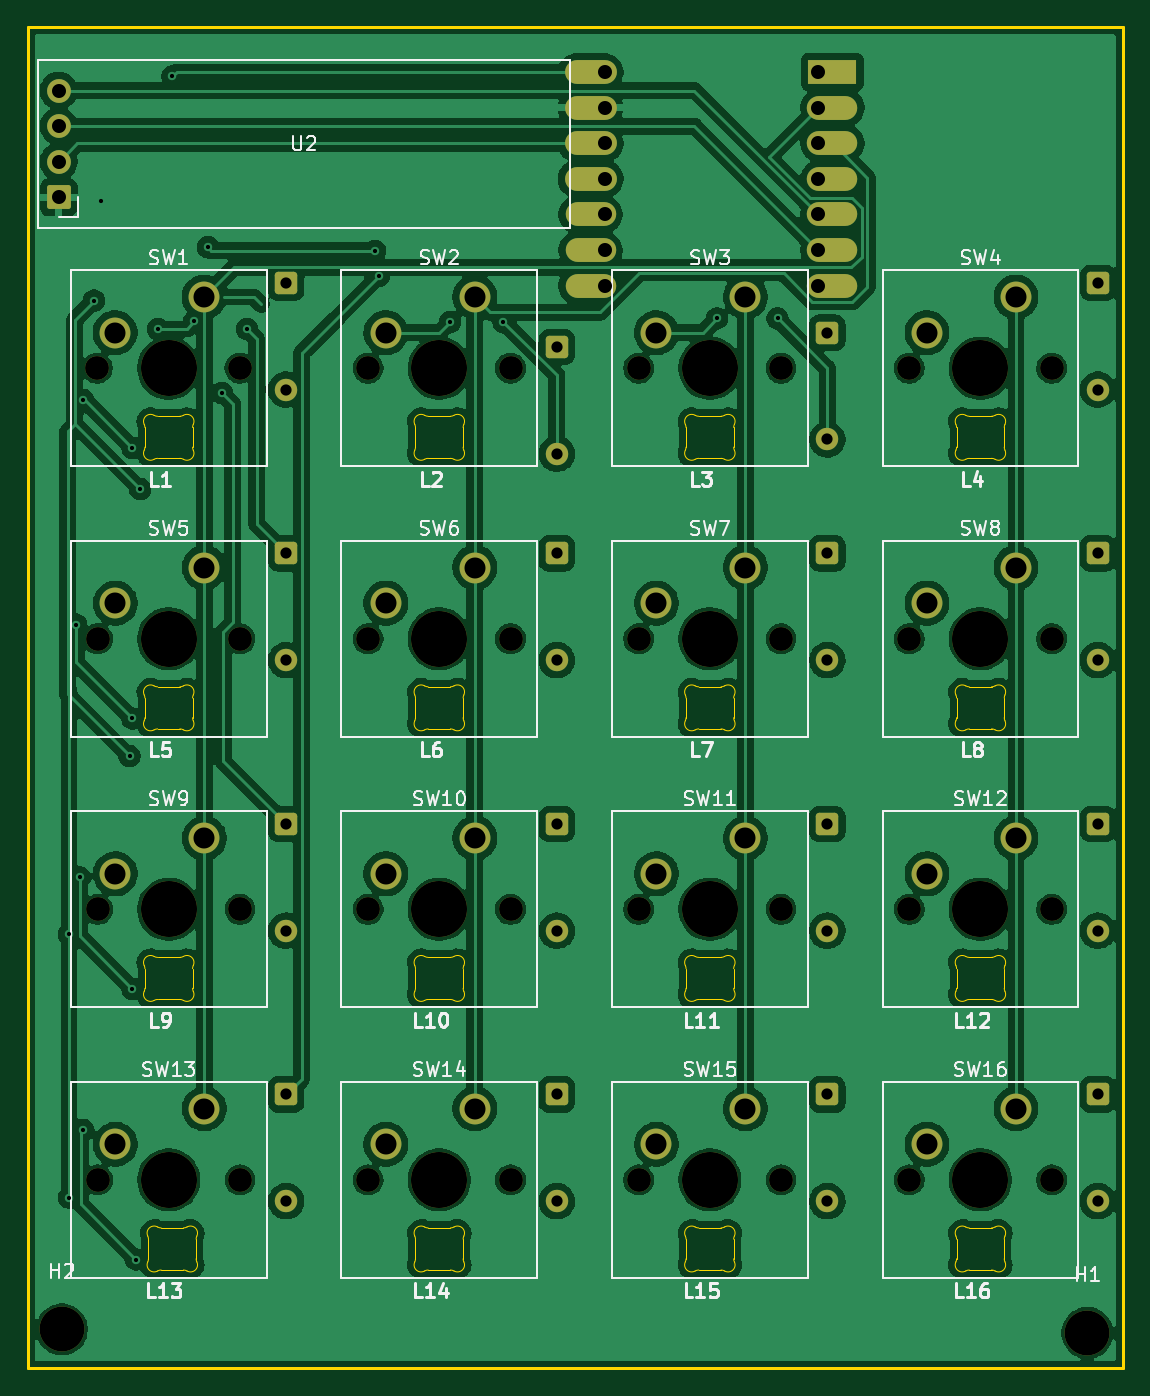
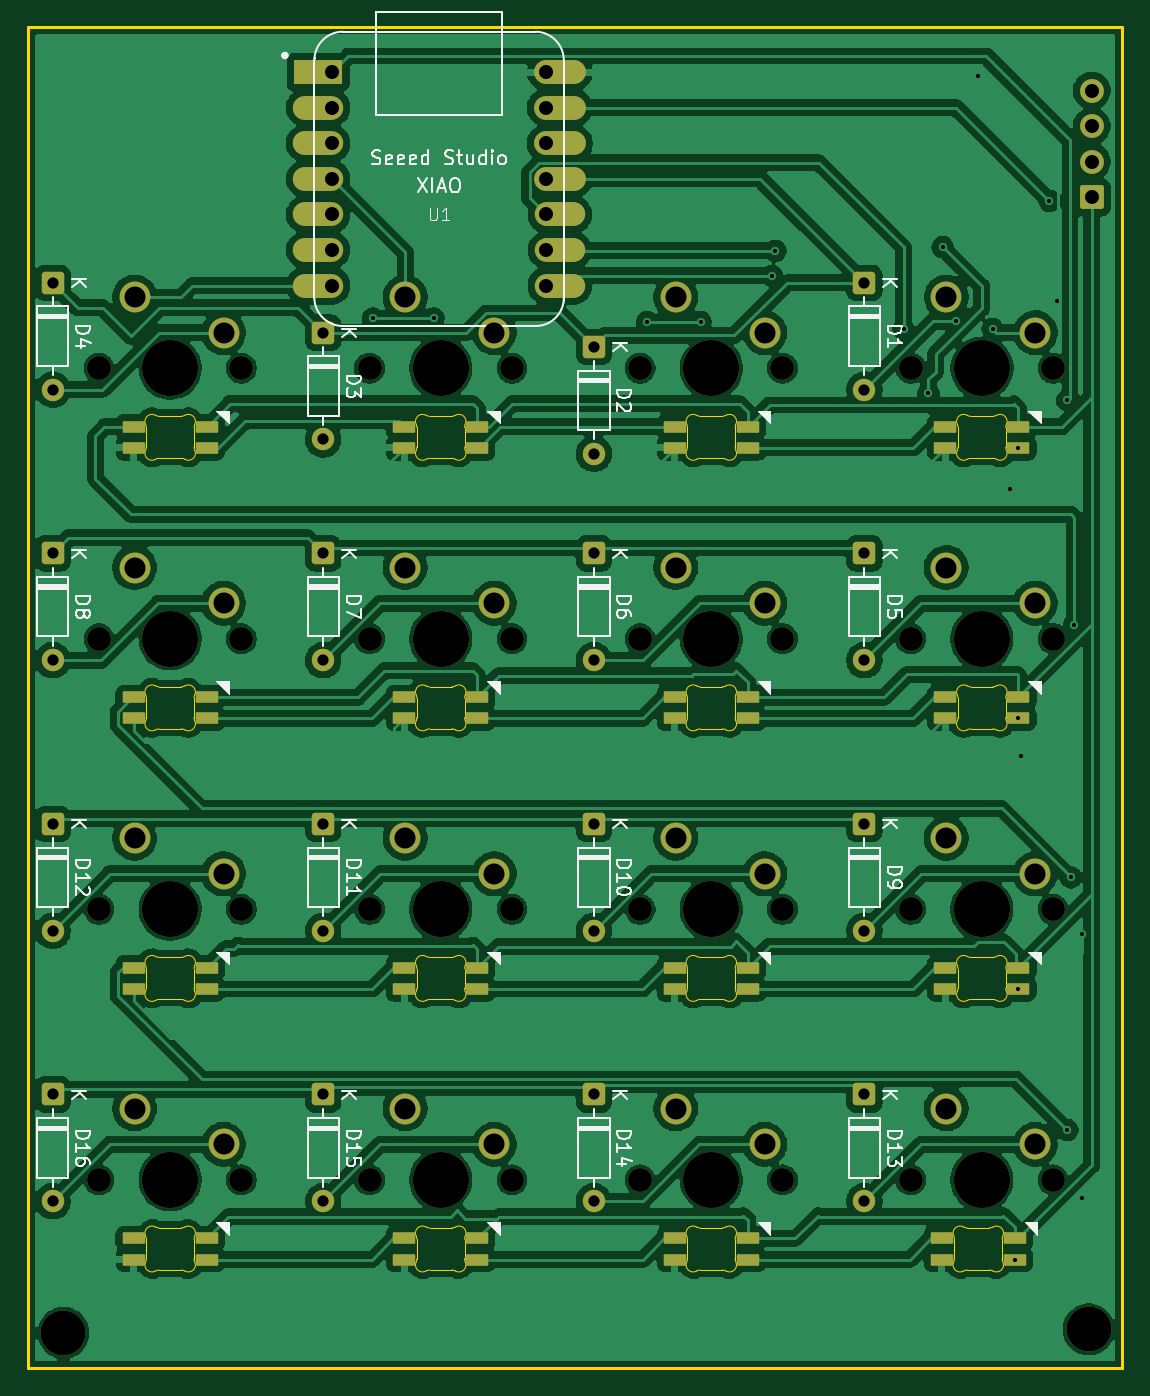
Circuit board: 11 layer files. Board 78.1 x 95.7 mm.
- bottom_copper: HackPad-B_Cu.gbr (302893 bytes)
- bottom_mask: HackPad-B_Mask.gbr (7819 bytes)
- paste: HackPad-B_Paste.gbr (2970 bytes)
- bottom_silk: HackPad-B_Silkscreen.gbr (44113 bytes)
- outline: HackPad-Edge_Cuts.gbr (18980 bytes)
- top_copper: HackPad-F_Cu.gbr (278759 bytes)
- top_mask: HackPad-F_Mask.gbr (5816 bytes)
- paste: HackPad-F_Paste.gbr (452 bytes)
- top_silk: HackPad-F_Silkscreen.gbr (49738 bytes)
- drill: HackPad-NPTH.drl (1274 bytes)
- drill: HackPad-PTH.drl (2224 bytes)

=== bottom_copper: HackPad-B_Cu.gbr (302893 bytes, source omitted) ===
=== bottom_mask: HackPad-B_Mask.gbr (7819 bytes, source omitted) ===
=== paste: HackPad-B_Paste.gbr (2970 bytes, source withheld) ===
=== bottom_silk: HackPad-B_Silkscreen.gbr (44113 bytes, source omitted) ===
=== outline: HackPad-Edge_Cuts.gbr (18980 bytes, source omitted) ===
=== top_copper: HackPad-F_Cu.gbr (278759 bytes, source omitted) ===
=== top_mask: HackPad-F_Mask.gbr ===
%TF.GenerationSoftware,KiCad,Pcbnew,10.0.3*%
%TF.CreationDate,2026-10-28T22:28:11-04:00*%
%TF.ProjectId,HackPad,4861636b-5061-4642-9e6b-696361645f70,rev?*%
%TF.SameCoordinates,Original*%
%TF.FileFunction,Soldermask,Top*%
%TF.FilePolarity,Negative*%
%FSLAX46Y46*%
G04 Gerber Fmt 4.6, Leading zero omitted, Abs format (unit mm)*
G04 Created by KiCad (PCBNEW 10.0.3) date 2026-10-28 22:28:11*
%MOMM*%
%LPD*%
G01*
G04 APERTURE LIST*
G04 Aperture macros list*
%AMRoundRect*
0 Rectangle with rounded corners*
0 $1 Rounding radius*
0 $2 $3 $4 $5 $6 $7 $8 $9 X,Y pos of 4 corners*
0 Add a 4 corners polygon primitive as box body*
4,1,4,$2,$3,$4,$5,$6,$7,$8,$9,$2,$3,0*
0 Add four circle primitives for the rounded corners*
1,1,$1+$1,$2,$3*
1,1,$1+$1,$4,$5*
1,1,$1+$1,$6,$7*
1,1,$1+$1,$8,$9*
0 Add four rect primitives between the rounded corners*
20,1,$1+$1,$2,$3,$4,$5,0*
20,1,$1+$1,$4,$5,$6,$7,0*
20,1,$1+$1,$6,$7,$8,$9,0*
20,1,$1+$1,$8,$9,$2,$3,0*%
G04 Aperture macros list end*
%ADD10C,1.700000*%
%ADD11C,4.000000*%
%ADD12C,2.200000*%
%ADD13C,3.200000*%
%ADD14RoundRect,0.170000X0.680000X-0.680000X0.680000X0.680000X-0.680000X0.680000X-0.680000X-0.680000X0*%
%ADD15RoundRect,0.250000X-0.550000X0.550000X-0.550000X-0.550000X0.550000X-0.550000X0.550000X0.550000X0*%
%ADD16C,1.600000*%
%ADD17R,3.500000X1.700000*%
%ADD18O,3.600000X1.700000*%
%ADD19O,3.700000X1.700000*%
G04 APERTURE END LIST*
D10*
%TO.C,SW6*%
X91694000Y-64516000D03*
D11*
X96774000Y-64516000D03*
D10*
X101854000Y-64516000D03*
D12*
X99314000Y-59436000D03*
X92964000Y-61976000D03*
%TD*%
D10*
%TO.C,SW5*%
X72390000Y-64516000D03*
D11*
X77470000Y-64516000D03*
D10*
X82550000Y-64516000D03*
D12*
X80010000Y-59436000D03*
X73660000Y-61976000D03*
%TD*%
D10*
%TO.C,SW10*%
X91694000Y-83820000D03*
D11*
X96774000Y-83820000D03*
D10*
X101854000Y-83820000D03*
D12*
X99314000Y-78740000D03*
X92964000Y-81280000D03*
%TD*%
D13*
%TO.C,H2*%
X69850000Y-113792000D03*
%TD*%
D10*
%TO.C,SW14*%
X91694000Y-103124000D03*
D11*
X96774000Y-103124000D03*
D10*
X101854000Y-103124000D03*
D12*
X99314000Y-98044000D03*
X92964000Y-100584000D03*
%TD*%
D10*
%TO.C,SW13*%
X72390000Y-103124000D03*
D11*
X77470000Y-103124000D03*
D10*
X82550000Y-103124000D03*
D12*
X80010000Y-98044000D03*
X73660000Y-100584000D03*
%TD*%
D10*
%TO.C,SW9*%
X72390000Y-83820000D03*
D11*
X77470000Y-83820000D03*
D10*
X82550000Y-83820000D03*
D12*
X80010000Y-78740000D03*
X73660000Y-81280000D03*
%TD*%
D10*
%TO.C,SW2*%
X91694000Y-45212000D03*
D11*
X96774000Y-45212000D03*
D10*
X101854000Y-45212000D03*
D12*
X99314000Y-40132000D03*
X92964000Y-42672000D03*
%TD*%
D10*
%TO.C,SW12*%
X130302000Y-83820000D03*
D11*
X135382000Y-83820000D03*
D10*
X140462000Y-83820000D03*
D12*
X137922000Y-78740000D03*
X131572000Y-81280000D03*
%TD*%
D13*
%TO.C,H1*%
X143002000Y-114046000D03*
%TD*%
D10*
%TO.C,SW8*%
X130302000Y-64516000D03*
D11*
X135382000Y-64516000D03*
D10*
X140462000Y-64516000D03*
D12*
X137922000Y-59436000D03*
X131572000Y-61976000D03*
%TD*%
D10*
%TO.C,SW4*%
X130302000Y-45212000D03*
D11*
X135382000Y-45212000D03*
D10*
X140462000Y-45212000D03*
D12*
X137922000Y-40132000D03*
X131572000Y-42672000D03*
%TD*%
D10*
%TO.C,SW3*%
X110998000Y-45212000D03*
D11*
X116078000Y-45212000D03*
D10*
X121158000Y-45212000D03*
D12*
X118618000Y-40132000D03*
X112268000Y-42672000D03*
%TD*%
D14*
%TO.C,U2*%
X69622000Y-33020000D03*
D10*
X69622000Y-30480000D03*
X69622000Y-27940000D03*
X69622000Y-25400000D03*
%TD*%
%TO.C,SW11*%
X110998000Y-83820000D03*
D11*
X116078000Y-83820000D03*
D10*
X121158000Y-83820000D03*
D12*
X118618000Y-78740000D03*
X112268000Y-81280000D03*
%TD*%
D10*
%TO.C,SW7*%
X110998000Y-64516000D03*
D11*
X116078000Y-64516000D03*
D10*
X121158000Y-64516000D03*
D12*
X118618000Y-59436000D03*
X112268000Y-61976000D03*
%TD*%
D10*
%TO.C,SW16*%
X130302000Y-103124000D03*
D11*
X135382000Y-103124000D03*
D10*
X140462000Y-103124000D03*
D12*
X137922000Y-98044000D03*
X131572000Y-100584000D03*
%TD*%
D10*
%TO.C,SW1*%
X72380000Y-45212000D03*
D11*
X77460000Y-45212000D03*
D10*
X82540000Y-45212000D03*
D12*
X80000000Y-40132000D03*
X73650000Y-42672000D03*
%TD*%
D10*
%TO.C,SW15*%
X110998000Y-103124000D03*
D11*
X116078000Y-103124000D03*
D10*
X121158000Y-103124000D03*
D12*
X118618000Y-98044000D03*
X112268000Y-100584000D03*
%TD*%
D15*
%TO.C,D5*%
X85852000Y-58420000D03*
D16*
X85852000Y-66040000D03*
%TD*%
D15*
%TO.C,D13*%
X85852000Y-97028000D03*
D16*
X85852000Y-104648000D03*
%TD*%
D15*
%TO.C,D14*%
X105156000Y-97028000D03*
D16*
X105156000Y-104648000D03*
%TD*%
D15*
%TO.C,D7*%
X124460000Y-58420000D03*
D16*
X124460000Y-66040000D03*
%TD*%
D15*
%TO.C,D3*%
X124460000Y-42672000D03*
D16*
X124460000Y-50292000D03*
%TD*%
D15*
%TO.C,D9*%
X85852000Y-77724000D03*
D16*
X85852000Y-85344000D03*
%TD*%
D15*
%TO.C,D15*%
X124460000Y-97028000D03*
D16*
X124460000Y-104648000D03*
%TD*%
D15*
%TO.C,D16*%
X143764000Y-97028000D03*
D16*
X143764000Y-104648000D03*
%TD*%
D15*
%TO.C,D8*%
X143764000Y-58420000D03*
D16*
X143764000Y-66040000D03*
%TD*%
D15*
%TO.C,D6*%
X105156000Y-58420000D03*
D16*
X105156000Y-66040000D03*
%TD*%
D15*
%TO.C,D11*%
X124460000Y-77724000D03*
D16*
X124460000Y-85344000D03*
%TD*%
D15*
%TO.C,D1*%
X85852000Y-39116000D03*
D16*
X85852000Y-46736000D03*
%TD*%
D15*
%TO.C,D10*%
X105156000Y-77724000D03*
D16*
X105156000Y-85344000D03*
%TD*%
D15*
%TO.C,D12*%
X143764000Y-77724000D03*
D16*
X143764000Y-85344000D03*
%TD*%
D15*
%TO.C,D4*%
X143764000Y-39116000D03*
D16*
X143764000Y-46736000D03*
%TD*%
D15*
%TO.C,D2*%
X105156000Y-43688000D03*
D16*
X105156000Y-51308000D03*
%TD*%
D17*
%TO.C,U1*%
X124821500Y-24080015D03*
D18*
X124821500Y-26620015D03*
X124821500Y-29160015D03*
X124821500Y-31700015D03*
X124821500Y-34240015D03*
X124821500Y-36780015D03*
X124821500Y-39320015D03*
X107571500Y-39320015D03*
X107571500Y-36780015D03*
X107571500Y-34240015D03*
D19*
X107571500Y-31700015D03*
X107571500Y-29160015D03*
X107571500Y-26620015D03*
X107571500Y-24080015D03*
%TD*%
M02*

=== paste: HackPad-F_Paste.gbr ===
%TF.GenerationSoftware,KiCad,Pcbnew,10.0.3*%
%TF.CreationDate,2026-10-28T22:28:10-04:00*%
%TF.ProjectId,HackPad,4861636b-5061-4642-9e6b-696361645f70,rev?*%
%TF.SameCoordinates,Original*%
%TF.FileFunction,Paste,Top*%
%TF.FilePolarity,Positive*%
%FSLAX46Y46*%
G04 Gerber Fmt 4.6, Leading zero omitted, Abs format (unit mm)*
G04 Created by KiCad (PCBNEW 10.0.3) date 2026-10-28 22:28:10*
%MOMM*%
%LPD*%
G01*
G04 APERTURE LIST*
G04 APERTURE END LIST*
M02*

=== top_silk: HackPad-F_Silkscreen.gbr (49738 bytes, source omitted) ===
=== drill: HackPad-NPTH.drl ===
M48
; DRILL file KiCad 10.0.3 date 2026-10-28T22:28:15
; FORMAT={-:-/ absolute / metric / decimal}
; #@! TF.CreationDate,2026-10-28T22:28:15-04:00
; #@! TF.GenerationSoftware,Kicad,Pcbnew,10.0.3
; #@! TF.FileFunction,NonPlated,1,2,NPTH
FMAT,2
METRIC
; #@! TA.AperFunction,NonPlated,NPTH,ComponentDrill
T1C1.700
; #@! TA.AperFunction,NonPlated,NPTH,ComponentDrill
T2C3.200
; #@! TA.AperFunction,NonPlated,NPTH,ComponentDrill
T3C4.000
%
G90
G05
T1
X72.38Y-45.212
X72.39Y-64.516
X72.39Y-83.82
X72.39Y-103.124
X82.54Y-45.212
X82.55Y-64.516
X82.55Y-83.82
X82.55Y-103.124
X91.694Y-45.212
X91.694Y-64.516
X91.694Y-83.82
X91.694Y-103.124
X101.854Y-45.212
X101.854Y-64.516
X101.854Y-83.82
X101.854Y-103.124
X110.998Y-45.212
X110.998Y-64.516
X110.998Y-83.82
X110.998Y-103.124
X121.158Y-45.212
X121.158Y-64.516
X121.158Y-83.82
X121.158Y-103.124
X130.302Y-45.212
X130.302Y-64.516
X130.302Y-83.82
X130.302Y-103.124
X140.462Y-45.212
X140.462Y-64.516
X140.462Y-83.82
X140.462Y-103.124
T2
X69.85Y-113.792
X143.002Y-114.046
T3
X77.46Y-45.212
X77.47Y-64.516
X77.47Y-83.82
X77.47Y-103.124
X96.774Y-45.212
X96.774Y-64.516
X96.774Y-83.82
X96.774Y-103.124
X116.078Y-45.212
X116.078Y-64.516
X116.078Y-83.82
X116.078Y-103.124
X135.382Y-45.212
X135.382Y-64.516
X135.382Y-83.82
X135.382Y-103.124
M30

=== drill: HackPad-PTH.drl ===
M48
; DRILL file KiCad 10.0.3 date 2026-10-28T22:28:15
; FORMAT={-:-/ absolute / metric / decimal}
; #@! TF.CreationDate,2026-10-28T22:28:15-04:00
; #@! TF.GenerationSoftware,Kicad,Pcbnew,10.0.3
; #@! TF.FileFunction,Plated,1,2,PTH
FMAT,2
METRIC
; #@! TA.AperFunction,Plated,PTH,ViaDrill
T1C0.300
; #@! TA.AperFunction,Plated,PTH,ComponentDrill
T2C0.800
; #@! TA.AperFunction,Plated,PTH,ComponentDrill
T3C1.000
; #@! TA.AperFunction,Plated,PTH,ComponentDrill
T4C1.500
%
G90
G05
T1
X70.358Y-85.598
X70.358Y-104.394
X70.866Y-63.5
X71.12Y-81.534
X71.374Y-47.498
X71.374Y-99.568
X72.136Y-40.386
X72.644Y-33.274
X74.676Y-72.898
X74.87Y-50.891
X74.87Y-70.195
X74.87Y-89.499
X75.124Y-108.803
X75.438Y-53.848
X76.708Y-42.418
X77.724Y-24.384
X79.291Y-41.867
X80.264Y-36.576
X81.28Y-46.99
X83.058Y-42.418
X92.202Y-36.83
X92.456Y-38.616
X97.536Y-41.91
X101.346Y-41.91
X116.586Y-41.656
X120.904Y-41.656
T2
X85.852Y-39.116
X85.852Y-46.736
X85.852Y-58.42
X85.852Y-66.04
X85.852Y-77.724
X85.852Y-85.344
X85.852Y-97.028
X85.852Y-104.648
X105.156Y-43.688
X105.156Y-51.308
X105.156Y-58.42
X105.156Y-66.04
X105.156Y-77.724
X105.156Y-85.344
X105.156Y-97.028
X105.156Y-104.648
X124.46Y-42.672
X124.46Y-50.292
X124.46Y-58.42
X124.46Y-66.04
X124.46Y-77.724
X124.46Y-85.344
X124.46Y-97.028
X124.46Y-104.648
X143.764Y-39.116
X143.764Y-46.736
X143.764Y-58.42
X143.764Y-66.04
X143.764Y-77.724
X143.764Y-85.344
X143.764Y-97.028
X143.764Y-104.648
T3
X69.622Y-25.4
X69.622Y-27.94
X69.622Y-30.48
X69.622Y-33.02
X108.572Y-24.08
X108.572Y-26.62
X108.572Y-29.16
X108.572Y-31.7
X108.572Y-34.24
X108.572Y-36.78
X108.572Y-39.32
X123.822Y-24.08
X123.822Y-26.62
X123.822Y-29.16
X123.822Y-31.7
X123.822Y-34.24
X123.822Y-36.78
X123.822Y-39.32
T4
X73.65Y-42.672
X73.66Y-61.976
X73.66Y-81.28
X73.66Y-100.584
X80.0Y-40.132
X80.01Y-59.436
X80.01Y-78.74
X80.01Y-98.044
X92.964Y-42.672
X92.964Y-61.976
X92.964Y-81.28
X92.964Y-100.584
X99.314Y-40.132
X99.314Y-59.436
X99.314Y-78.74
X99.314Y-98.044
X112.268Y-42.672
X112.268Y-61.976
X112.268Y-81.28
X112.268Y-100.584
X118.618Y-40.132
X118.618Y-59.436
X118.618Y-78.74
X118.618Y-98.044
X131.572Y-42.672
X131.572Y-61.976
X131.572Y-81.28
X131.572Y-100.584
X137.922Y-40.132
X137.922Y-59.436
X137.922Y-78.74
X137.922Y-98.044
M30
